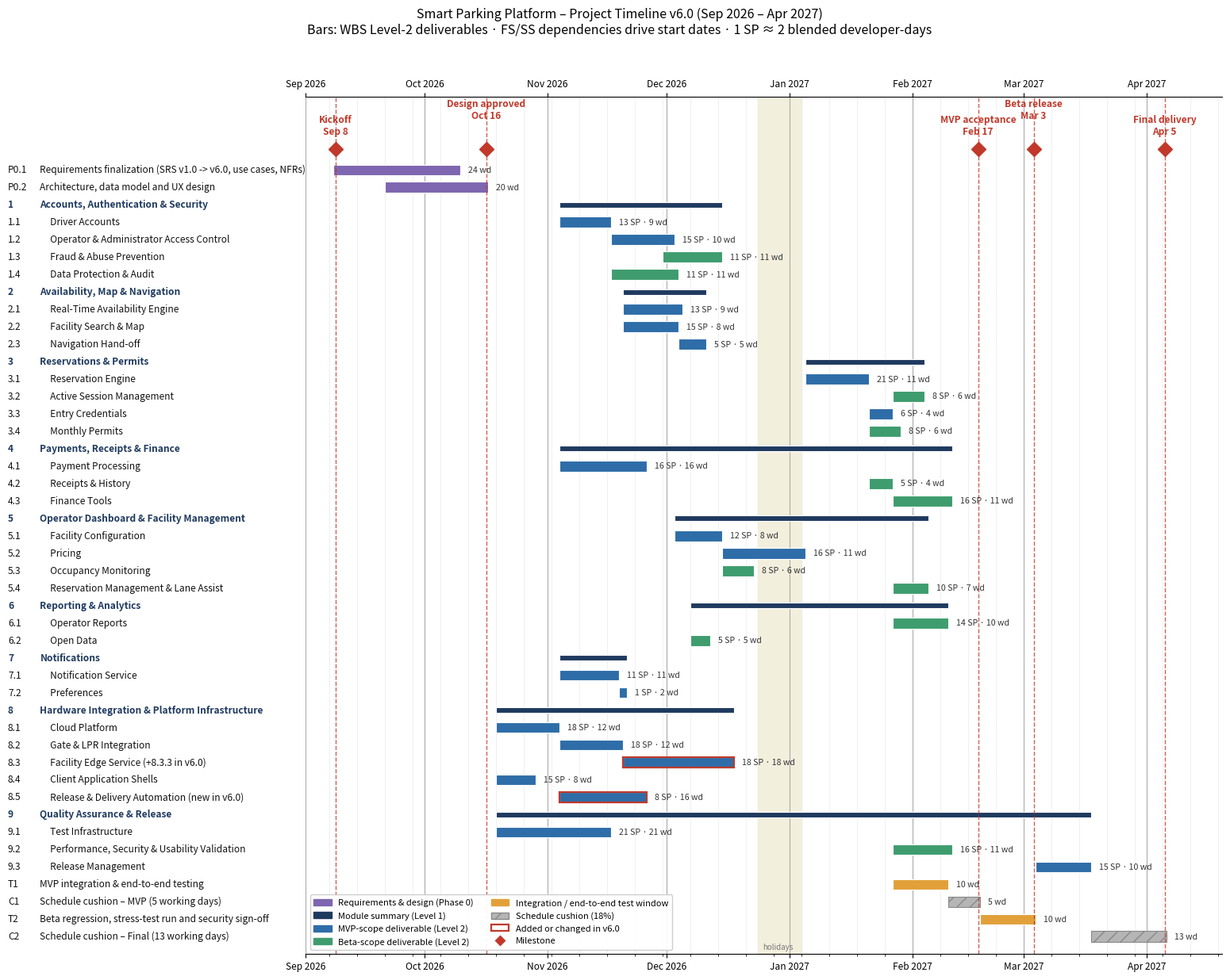

Python code for this plot:
import matplotlib
matplotlib.use('Agg')
import matplotlib.pyplot as plt
import matplotlib.dates as mdates
from matplotlib.patches import Patch
from matplotlib.lines import Line2D
import datetime as dt

D = lambda s: dt.datetime.strptime(s, '%b %d %Y')
PURPLE = '#7E66B0'; NAVY = '#1F3A5F'; BLUE = '#2E6DA8'; GREEN = '#3E9C6E'; AMBER = '#E2A03A'; GREY = '#B5B5B5'; RED = '#C0392B'
rows = [
    ('P0.1', 'Requirements finalization (SRS v1.0 -> v6.0, use cases, NFRs)', 'Sep 8 2026', 'Oct 9 2026', 'p', '24 wd'),
    ('P0.2', 'Architecture, data model and UX design', 'Sep 21 2026', 'Oct 16 2026', 'p', '20 wd'),
    ('1', 'Accounts, Authentication & Security', 'Nov 4 2026', 'Dec 14 2026', 'm', ''),
    ('1.1', 'Driver Accounts', 'Nov 4 2026', 'Nov 16 2026', 'mvp', '13 SP · 9 wd'),
    ('1.2', 'Operator & Administrator Access Control', 'Nov 17 2026', 'Dec 2 2026', 'mvp', '15 SP · 10 wd'),
    ('1.3', 'Fraud & Abuse Prevention', 'Nov 30 2026', 'Dec 14 2026', 'beta', '11 SP · 11 wd'),
    ('1.4', 'Data Protection & Audit', 'Nov 17 2026', 'Dec 3 2026', 'beta', '11 SP · 11 wd'),
    ('2', 'Availability, Map & Navigation', 'Nov 20 2026', 'Dec 10 2026', 'm', ''),
    ('2.1', 'Real-Time Availability Engine', 'Nov 20 2026', 'Dec 4 2026', 'mvp', '13 SP · 9 wd'),
    ('2.2', 'Facility Search & Map', 'Nov 20 2026', 'Dec 3 2026', 'mvp', '15 SP · 8 wd'),
    ('2.3', 'Navigation Hand-off', 'Dec 4 2026', 'Dec 10 2026', 'mvp', '5 SP · 5 wd'),
    ('3', 'Reservations & Permits', 'Jan 5 2027', 'Feb 3 2027', 'm', ''),
    ('3.1', 'Reservation Engine', 'Jan 5 2027', 'Jan 20 2027', 'mvp', '21 SP · 11 wd'),
    ('3.2', 'Active Session Management', 'Jan 27 2027', 'Feb 3 2027', 'beta', '8 SP · 6 wd'),
    ('3.3', 'Entry Credentials', 'Jan 21 2027', 'Jan 26 2027', 'mvp', '6 SP · 4 wd'),
    ('3.4', 'Monthly Permits', 'Jan 21 2027', 'Jan 28 2027', 'beta', '8 SP · 6 wd'),
    ('4', 'Payments, Receipts & Finance', 'Nov 4 2026', 'Feb 10 2027', 'm', ''),
    ('4.1', 'Payment Processing', 'Nov 4 2026', 'Nov 25 2026', 'mvp', '16 SP · 16 wd'),
    ('4.2', 'Receipts & History', 'Jan 21 2027', 'Jan 26 2027', 'beta', '5 SP · 4 wd'),
    ('4.3', 'Finance Tools', 'Jan 27 2027', 'Feb 10 2027', 'beta', '16 SP · 11 wd'),
    ('5', 'Operator Dashboard & Facility Management', 'Dec 3 2026', 'Feb 4 2027', 'm', ''),
    ('5.1', 'Facility Configuration', 'Dec 3 2026', 'Dec 14 2026', 'mvp', '12 SP · 8 wd'),
    ('5.2', 'Pricing', 'Dec 15 2026', 'Jan 4 2027', 'mvp', '16 SP · 11 wd'),
    ('5.3', 'Occupancy Monitoring', 'Dec 15 2026', 'Dec 22 2026', 'beta', '8 SP · 6 wd'),
    ('5.4', 'Reservation Management & Lane Assist', 'Jan 27 2027', 'Feb 4 2027', 'beta', '10 SP · 7 wd'),
    ('6', 'Reporting & Analytics', 'Dec 7 2026', 'Feb 9 2027', 'm', ''),
    ('6.1', 'Operator Reports', 'Jan 27 2027', 'Feb 9 2027', 'beta', '14 SP · 10 wd'),
    ('6.2', 'Open Data', 'Dec 7 2026', 'Dec 11 2026', 'beta', '5 SP · 5 wd'),
    ('7', 'Notifications', 'Nov 4 2026', 'Nov 20 2026', 'm', ''),
    ('7.1', 'Notification Service', 'Nov 4 2026', 'Nov 18 2026', 'mvp', '11 SP · 11 wd'),
    ('7.2', 'Preferences', 'Nov 19 2026', 'Nov 20 2026', 'mvp', '1 SP · 2 wd'),
    ('8', 'Hardware Integration & Platform Infrastructure', 'Oct 19 2026', 'Dec 17 2026', 'm', ''),
    ('8.1', 'Cloud Platform', 'Oct 19 2026', 'Nov 3 2026', 'mvp', '18 SP · 12 wd'),
    ('8.2', 'Gate & LPR Integration', 'Nov 4 2026', 'Nov 19 2026', 'mvp', '18 SP · 12 wd'),
    ('8.3', 'Facility Edge Service (+8.3.3 in v6.0)', 'Nov 20 2026', 'Dec 17 2026', 'mvp', '18 SP · 18 wd'),
    ('8.4', 'Client Application Shells', 'Oct 19 2026', 'Oct 28 2026', 'mvp', '15 SP · 8 wd'),
    ('8.5', 'Release & Delivery Automation (new in v6.0)', 'Nov 4 2026', 'Nov 25 2026', 'mvp', '8 SP · 16 wd'),
    ('9', 'Quality Assurance & Release', 'Oct 19 2026', 'Mar 17 2027', 'm', ''),
    ('9.1', 'Test Infrastructure', 'Oct 19 2026', 'Nov 16 2026', 'mvp', '21 SP · 21 wd'),
    ('9.2', 'Performance, Security & Usability Validation', 'Jan 27 2027', 'Feb 10 2027', 'beta', '16 SP · 11 wd'),
    ('9.3', 'Release Management', 'Mar 4 2027', 'Mar 17 2027', 'mvp', '15 SP · 10 wd'),
    ('T1', 'MVP integration & end-to-end testing', 'Jan 27 2027', 'Feb 9 2027', 't', '10 wd'),
    ('C1', 'Schedule cushion – MVP (5 working days)', 'Feb 10 2027', 'Feb 17 2027', 'c', '5 wd'),
    ('T2', 'Beta regression, stress-test run and security sign-off', 'Feb 18 2027', 'Mar 3 2027', 't', '10 wd'),
    ('C2', 'Schedule cushion – Final (13 working days)', 'Mar 18 2027', 'Apr 5 2027', 'c', '13 wd'),
]
miles = [('Kickoff\nSep 8', 'Sep 8 2026', 0), ('Design approved\nOct 16', 'Oct 16 2026', 1), ('MVP acceptance\nFeb 17', 'Feb 17 2027', 0),
         ('Beta release\nMar 3', 'Mar 3 2027', 1), ('Final delivery\nApr 5', 'Apr 5 2027', 0)]
col = {'p': PURPLE, 'm': NAVY, 'mvp': BLUE, 'beta': GREEN, 't': AMBER, 'c': GREY}

fig = plt.figure(figsize=(15.5, 12.5), dpi=200)
ax = fig.add_axes([0.245, 0.03, 0.745, 0.865])
n = len(rows)
for i, (rid, name, s, e, k, lab) in enumerate(rows):
    y = n - i
    a = D(s); b = D(e) + dt.timedelta(days=1)
    h = 0.32 if k == 'm' else 0.62
    ax.barh(y, (b - a).days, left=a, height=h, color=col[k], edgecolor='white' if k != 'c' else '#888',
            hatch='//' if k == 'c' else None, lw=0.8)
    if k == 'mvp' and rid in ('8.3', '8.5'):
        ax.barh(y, (b - a).days, left=a, height=h, color='none', edgecolor=RED, lw=1.6)
    if lab:
        ax.text(b + dt.timedelta(days=2), y, lab, va='center', fontsize=7.6, color='#333')
    italic = k in ('p', 't', 'c')
    bold = k == 'm'
    ax.text(-0.325, y, rid, transform=ax.get_yaxis_transform(), va='center', ha='left', fontsize=8.6,
            fontweight='bold' if bold else 'normal', style='italic' if italic else 'normal', color=NAVY if bold else '#111')
    ax.text(-0.29 if not bold and not italic and '.' in rid else -0.29, y, ('     ' if (not bold and not italic) else '') + name,
            transform=ax.get_yaxis_transform(), va='center', ha='left', fontsize=8.6, fontweight='bold' if bold else 'normal',
            style='italic' if italic else 'normal', color=NAVY if bold else '#111')
top = n + 2.4
for label, dd, lvl in miles:
    x = D(dd) + dt.timedelta(hours=12)
    ax.axvline(x, color=RED, ls='--', lw=1, alpha=0.8)
    ax.plot([x], [n + 1.2], marker='D', color=RED, ms=9, clip_on=False)
    ax.text(x, n + 1.9 + 0.9 * lvl, label, ha='center', va='bottom', color=RED, fontsize=8.6, fontweight='bold')
ax.axvspan(D('Dec 24 2026'), D('Jan 4 2027'), color='#EFEBD5', alpha=0.8, zorder=0)
ax.text(D('Dec 29 2026'), 0.25, 'holidays', fontsize=7, color='#777', ha='center')
ax.set_ylim(0, n + 4.2)
ax.set_xlim(D('Sep 1 2026'), D('Apr 20 2027'))
ax.set_yticks([])
ax.xaxis.set_major_locator(mdates.MonthLocator())
ax.xaxis.set_major_formatter(mdates.DateFormatter('%b %Y'))
ax.xaxis.set_minor_locator(mdates.WeekdayLocator(byweekday=0))
ax.tick_params(axis='x', labelsize=8.6, top=True, labeltop=True)
ax.grid(axis='x', which='major', color='#AAA', lw=0.8)
ax.grid(axis='x', which='minor', color='#EEE', lw=0.6)
for s in ('left', 'right'):
    ax.spines[s].set_visible(False)
ax.set_axisbelow(True)
fig.suptitle('Smart Parking Platform – Project Timeline v6.0 (Sep 2026 – Apr 2027)\n'
             'Bars: WBS Level-2 deliverables · FS/SS dependencies drive start dates · 1 SP ≈ 2 blended developer-days',
             fontsize=11.5, y=0.985)
leg = [Patch(color=PURPLE, label='Requirements & design (Phase 0)'), Patch(color=NAVY, label='Module summary (Level 1)'),
       Patch(color=BLUE, label='MVP-scope deliverable (Level 2)'), Patch(color=GREEN, label='Beta-scope deliverable (Level 2)'),
       Patch(color=AMBER, label='Integration / end-to-end test window'), Patch(facecolor=GREY, edgecolor='#888', hatch='//', label='Schedule cushion (18%)'),
       Patch(facecolor='white', edgecolor=RED, lw=1.6, label='Added or changed in v6.0'),
       Line2D([0], [0], marker='D', color='w', markerfacecolor=RED, markersize=8, label='Milestone')]
ax.legend(handles=leg, loc='lower left', ncol=2, fontsize=8, framealpha=0.95)
fig.savefig('fig4_gantt_v6.png', dpi=200)
print('ok')
